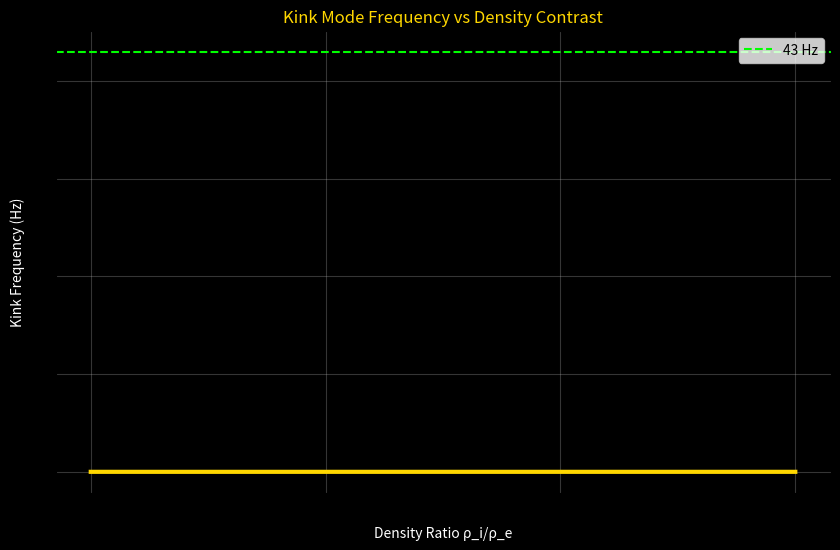

Write Python code to recreate this figure.
import numpy as np
import matplotlib.pyplot as plt
import os

os.makedirs("plots", exist_ok=True)

L=100e6; k_z=np.pi/L; v_Ai=1000e3; rho_r=10.0
omega_k = k_z * v_Ai * np.sqrt((rho_r + 1/rho_r)/(rho_r + 1))

print(f"Fundamental kink freq ≈ {omega_k/(2*np.pi):.3f} Hz")

# Plot vs contrast
rho_r_vals=np.logspace(0,3,100)
omega_k_vals=k_z*v_Ai*np.sqrt((rho_r_vals + 1/rho_r_vals)/(rho_r_vals + 1))

plt.figure(figsize=(10,6),facecolor='black')
plt.semilogx(rho_r_vals,omega_k_vals/(2*np.pi),color='gold',lw=3)
plt.axhline(43,color='lime',ls='--',label='43 Hz')
plt.xlabel('Density Ratio ρ_i/ρ_e',color='white')
plt.ylabel('Kink Frequency (Hz)',color='white')
plt.title('Kink Mode Frequency vs Density Contrast',color='gold')
plt.legend(loc='upper right')
plt.grid(alpha=0.3)
plt.gca().set_facecolor('black')
plt.savefig('plots/kink_mode_frequency.png',dpi=300,facecolor='black')
plt.close()
